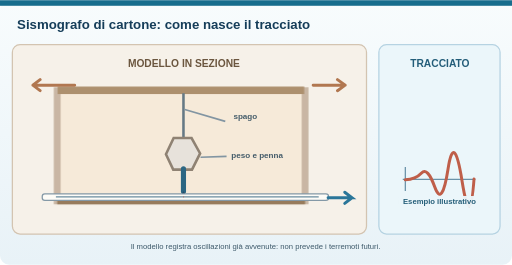
t = 0.00 s
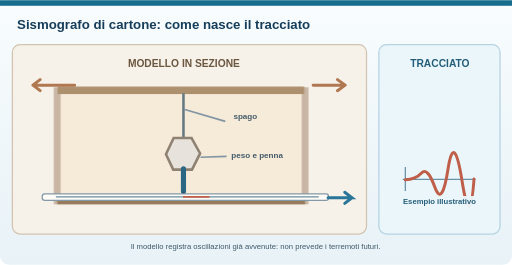
t = 1.53 s
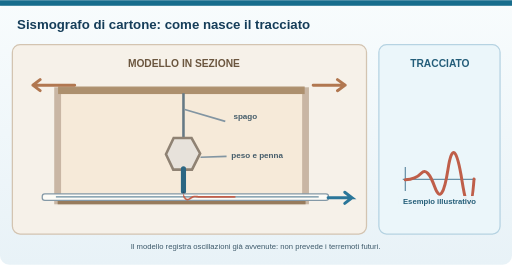
t = 3.04 s
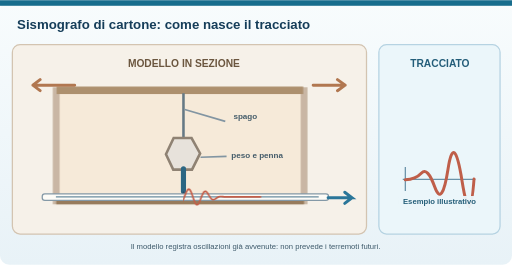
t = 4.55 s
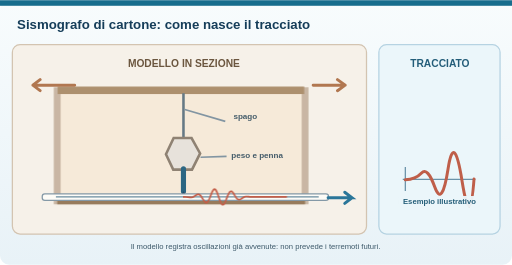
t = 6.06 s
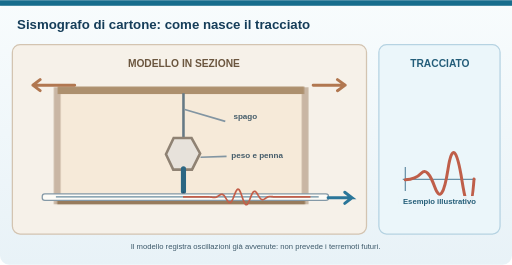
t = 7.44 s

The animated SVG that drew these frames (rendered in a browser with its animation timeline set to each time). Animation: 3 CSS @keyframes rules; one cycle of 9.00 s, repeats indefinitely.

<svg xmlns="http://www.w3.org/2000/svg" width="1200" height="620" viewBox="0 0 1200 620" role="img" aria-labelledby="title desc"><style>.fermo{display:none}.fb{transform-box:fill-box}@media (prefers-reduced-motion:reduce){*{animation:none!important}}@keyframes sb{0.00%{transform:translateX(0.0px)}0.56%{transform:translateX(0.0px)}1.11%{transform:translateX(0.0px)}1.67%{transform:translateX(0.0px)}2.22%{transform:translateX(0.0px)}2.78%{transform:translateX(0.0px)}3.33%{transform:translateX(0.0px)}3.89%{transform:translateX(0.0px)}4.44%{transform:translateX(0.0px)}5.00%{transform:translateX(0.0px)}5.56%{transform:translateX(0.0px)}6.11%{transform:translateX(-0.0px)}6.67%{transform:translateX(-0.0px)}7.22%{transform:translateX(-0.0px)}7.78%{transform:translateX(-0.0px)}8.33%{transform:translateX(-0.0px)}8.89%{transform:translateX(-0.0px)}9.44%{transform:translateX(-0.0px)}10.00%{transform:translateX(-0.0px)}10.56%{transform:translateX(-0.0px)}11.11%{transform:translateX(-0.0px)}11.67%{transform:translateX(0.0px)}12.22%{transform:translateX(0.0px)}12.78%{transform:translateX(0.0px)}13.33%{transform:translateX(0.0px)}13.89%{transform:translateX(0.0px)}14.44%{transform:translateX(0.0px)}15.00%{transform:translateX(0.0px)}15.56%{transform:translateX(0.0px)}16.11%{transform:translateX(0.0px)}16.67%{transform:translateX(0.0px)}17.22%{transform:translateX(-0.0px)}17.78%{transform:translateX(-0.0px)}18.33%{transform:translateX(-0.0px)}18.89%{transform:translateX(-0.0px)}19.44%{transform:translateX(-0.0px)}20.00%{transform:translateX(-0.0px)}20.56%{transform:translateX(-0.0px)}21.11%{transform:translateX(-0.0px)}21.67%{transform:translateX(-0.0px)}22.22%{transform:translateX(-0.0px)}22.78%{transform:translateX(0.0px)}23.33%{transform:translateX(0.0px)}23.89%{transform:translateX(0.1px)}24.44%{transform:translateX(0.2px)}25.00%{transform:translateX(0.3px)}25.56%{transform:translateX(0.5px)}26.11%{transform:translateX(0.5px)}26.67%{transform:translateX(0.5px)}27.22%{transform:translateX(0.3px)}27.78%{transform:translateX(0.0px)}28.33%{transform:translateX(-0.5px)}28.89%{transform:translateX(-1.1px)}29.44%{transform:translateX(-1.7px)}30.00%{transform:translateX(-2.3px)}30.56%{transform:translateX(-2.8px)}31.11%{transform:translateX(-3.0px)}31.67%{transform:translateX(-2.8px)}32.22%{transform:translateX(-2.2px)}32.78%{transform:translateX(-1.3px)}33.33%{transform:translateX(-0.0px)}33.89%{transform:translateX(1.5px)}34.44%{transform:translateX(3.1px)}35.00%{transform:translateX(4.5px)}35.56%{transform:translateX(5.6px)}36.11%{transform:translateX(6.2px)}36.67%{transform:translateX(6.2px)}37.22%{transform:translateX(5.5px)}37.78%{transform:translateX(4.2px)}38.33%{transform:translateX(2.3px)}38.89%{transform:translateX(0.0px)}39.44%{transform:translateX(-2.4px)}40.00%{transform:translateX(-4.8px)}40.56%{transform:translateX(-6.7px)}41.11%{transform:translateX(-8.1px)}41.67%{transform:translateX(-8.7px)}42.22%{transform:translateX(-8.4px)}42.78%{transform:translateX(-7.2px)}43.33%{transform:translateX(-5.3px)}43.89%{transform:translateX(-2.8px)}44.44%{transform:translateX(-0.0px)}45.00%{transform:translateX(2.8px)}45.56%{transform:translateX(5.3px)}46.11%{transform:translateX(7.2px)}46.67%{transform:translateX(8.4px)}47.22%{transform:translateX(8.7px)}47.78%{transform:translateX(8.1px)}48.33%{transform:translateX(6.7px)}48.89%{transform:translateX(4.8px)}49.44%{transform:translateX(2.4px)}50.00%{transform:translateX(0.0px)}50.56%{transform:translateX(-2.3px)}51.11%{transform:translateX(-4.2px)}51.67%{transform:translateX(-5.5px)}52.22%{transform:translateX(-6.2px)}52.78%{transform:translateX(-6.2px)}53.33%{transform:translateX(-5.6px)}53.89%{transform:translateX(-4.5px)}54.44%{transform:translateX(-3.1px)}55.00%{transform:translateX(-1.5px)}55.56%{transform:translateX(-0.0px)}56.11%{transform:translateX(1.3px)}56.67%{transform:translateX(2.2px)}57.22%{transform:translateX(2.8px)}57.78%{transform:translateX(3.0px)}58.33%{transform:translateX(2.8px)}58.89%{transform:translateX(2.3px)}59.44%{transform:translateX(1.7px)}60.00%{transform:translateX(1.1px)}60.56%{transform:translateX(0.5px)}61.11%{transform:translateX(0.0px)}61.67%{transform:translateX(-0.3px)}62.22%{transform:translateX(-0.5px)}62.78%{transform:translateX(-0.5px)}63.33%{transform:translateX(-0.5px)}63.89%{transform:translateX(-0.3px)}64.44%{transform:translateX(-0.2px)}65.00%{transform:translateX(-0.1px)}65.56%{transform:translateX(-0.0px)}66.11%{transform:translateX(-0.0px)}66.67%{transform:translateX(-0.0px)}67.22%{transform:translateX(0.0px)}67.78%{transform:translateX(0.0px)}68.33%{transform:translateX(0.0px)}68.89%{transform:translateX(0.0px)}69.44%{transform:translateX(0.0px)}70.00%{transform:translateX(0.0px)}70.56%{transform:translateX(0.0px)}71.11%{transform:translateX(0.0px)}71.67%{transform:translateX(0.0px)}72.22%{transform:translateX(-0.0px)}72.78%{transform:translateX(-0.0px)}73.33%{transform:translateX(-0.0px)}73.89%{transform:translateX(-0.0px)}74.44%{transform:translateX(-0.0px)}75.00%{transform:translateX(-0.0px)}75.56%{transform:translateX(-0.0px)}76.11%{transform:translateX(-0.0px)}76.67%{transform:translateX(-0.0px)}77.22%{transform:translateX(-0.0px)}77.78%{transform:translateX(-0.0px)}78.33%{transform:translateX(0.0px)}78.89%{transform:translateX(0.0px)}79.44%{transform:translateX(0.0px)}80.00%{transform:translateX(0.0px)}80.56%{transform:translateX(0.0px)}81.11%{transform:translateX(0.0px)}81.67%{transform:translateX(0.0px)}82.22%{transform:translateX(0.0px)}82.78%{transform:translateX(0.0px)}83.33%{transform:translateX(0.0px)}83.89%{transform:translateX(-0.0px)}84.44%{transform:translateX(-0.0px)}85.00%{transform:translateX(-0.0px)}85.56%{transform:translateX(-0.0px)}86.11%{transform:translateX(-0.0px)}86.67%{transform:translateX(-0.0px)}87.22%{transform:translateX(-0.0px)}87.78%{transform:translateX(-0.0px)}88.33%{transform:translateX(-0.0px)}88.89%{transform:translateX(-0.0px)}89.44%{transform:translateX(0.0px)}90.00%{transform:translateX(0.0px)}90.56%{transform:translateX(0.0px)}91.11%{transform:translateX(0.0px)}91.67%{transform:translateX(0.0px)}92.22%{transform:translateX(0.0px)}92.78%{transform:translateX(0.0px)}93.33%{transform:translateX(0.0px)}93.89%{transform:translateX(0.0px)}94.44%{transform:translateX(-0.0px)}95.00%{transform:translateX(-0.0px)}95.56%{transform:translateX(-0.0px)}96.11%{transform:translateX(-0.0px)}96.67%{transform:translateX(-0.0px)}97.22%{transform:translateX(-0.0px)}97.78%{transform:translateX(-0.0px)}98.33%{transform:translateX(-0.0px)}98.89%{transform:translateX(-0.0px)}99.44%{transform:translateX(-0.0px)}100.00%{transform:translateX(-0.0px)}}.scatola{animation:sb 9.0s linear infinite}@keyframes carta{from{transform:translateX(0)}to{transform:translateX(360px)}}.carta{animation:carta 9.0s linear infinite}@keyframes svan{0%,94%{opacity:1}99%,100%{opacity:0}}.svan{animation:svan 9.0s linear infinite}</style><title id="title">Animazione: come il sismografo di cartone registra la scossa</title><desc id="desc">La striscia di carta scorre sotto la penna. Quando la scatola viene scossa, il peso appeso resta quasi fermo e la penna lascia sulla carta una linea ondulata; finita la scossa la linea torna diritta. Il modello registra le oscillazioni, non prevede i terremoti.</desc><defs><linearGradient id="bg" x1="0" x2="0" y1="0" y2="1"><stop stop-color="#f8fcfd"/><stop offset="1" stop-color="#e8f2f7"/></linearGradient><linearGradient id="gel" x1="0" x2="0" y1="0" y2="1"><stop stop-color="#a8dbe6"/><stop offset="1" stop-color="#4ea2b6"/></linearGradient><linearGradient id="sand" x1="0" x2="0" y1="0" y2="1"><stop stop-color="#e6c497"/><stop offset="1" stop-color="#bb9462"/></linearGradient></defs><rect width="1200" height="620" rx="22" fill="url(#bg)"/><rect y="0" width="1200" height="13" fill="#176d8d"/><text x="40" y="67" font-family="Arial,sans-serif" font-size="31" font-weight="700" fill="#153d59" text-anchor="start">Sismografo di cartone: come nasce il tracciato</text>
<rect x="29" y="104" width="830" height="444" rx="18" fill="#f6f1e9" stroke="#d3c4b1" stroke-width="3"/><rect x="888" y="104" width="284" height="444" rx="18" fill="#ebf6fa" stroke="#b6d3e2" stroke-width="3"/>
<text x="431" y="156" font-family="Arial,sans-serif" font-size="24" font-weight="700" fill="#6b563f" text-anchor="middle">MODELLO IN SEZIONE</text><text x="1031" y="156" font-family="Arial,sans-serif" font-size="24" font-weight="700" fill="#235d79" text-anchor="middle">TRACCIATO</text>
<g class="scatola"><path d="M134 212 H715 V470 H134Z" fill="#f6e3c9" opacity=".5" stroke="#9b7d60" stroke-width="16"/>
<path d="M135 211 H713" stroke="#ad906e" stroke-width="18"/><path d="M134 469 H715" stroke="#977b5c" stroke-width="18"/></g>
<path d="M430 218 V327" stroke="#657985" stroke-width="6"/>
<path d="M407 323 L449 323 L469 359 L450 397 H406 L389 361Z" fill="#e7e2db" stroke="#8f8273" stroke-width="6"/>
<path d="M430 395 V448" stroke="#2b6683" stroke-width="12" stroke-linecap="round"/>
<path d="M430 447 l-5 10 h10Z" fill="#294b67"/>
<rect x="99" y="454" width="671" height="15" rx="6" fill="#fdfcf7" stroke="#8499a7" stroke-width="3"/>
<path d="M131 461 H747" stroke="#6a8d9f" stroke-width="3"/>
<path class="fermo" d="M196 461 Q224 440 251 464 T305 462 T359 460 T412 462 T466 459 T522 461 T576 461 T635 461" fill="none" stroke="#c35e49" stroke-width="4"/>
<path d="M175 199 H77 L94 186 M77 199 l17 13 M734 199 H809 l-18 -13 M809 199 l-18 13" stroke="#b17750" stroke-width="7" stroke-linecap="round" stroke-linejoin="round" fill="none"/>
<path d="M769 463 H825 L808 450 M825 463 l-17 13" stroke="#2a7699" stroke-width="7" stroke-linecap="round" fill="none"/>
<text x="547" y="279" font-family="Arial,sans-serif" font-size="19" font-weight="700" fill="#435b69" text-anchor="start">spago</text><text x="542" y="369" font-family="Arial,sans-serif" font-size="19" font-weight="700" fill="#435b69" text-anchor="start">peso e penna</text>
<path d="M528 284 L433 256 M531 366 L470 368" stroke="#8295a2" stroke-width="4" fill="none"/>
<path d="M944 420 H1114" stroke="#6a92a9" stroke-width="3"/>
<path d="M950 391 L950 447" stroke="#6a92a9" stroke-width="3"/><path d="M950 421 Q974 420 988 405 T1019 438 T1050 396 T1083 424 T1111 419" fill="none" stroke="#bf5e49" stroke-width="7" stroke-linecap="round"/>
<rect class="targhetta" x="934" y="459" width="191" height="26" rx="8" fill="#ebf6fa" fill-opacity=".95"/><text x="1030" y="478" font-family="Arial,sans-serif" font-size="18" font-weight="700" fill="#245e79" text-anchor="middle">Esempio illustrativo</text>
<text x="599" y="583" font-family="Arial,sans-serif" font-size="18" font-weight="400" fill="#3d596a" text-anchor="middle">Il modello registra oscillazioni già avvenute: non prevede i terremoti futuri.</text><clipPath id="nastro"><rect x="430" y="436" width="330" height="52"/></clipPath><g clip-path="url(#nastro)"><g class="svan"><g class="carta"><path d="M430.0 461.0 L428.8 461.0 L427.6 461.0 L426.4 461.0 L425.2 461.0 L424.0 461.0 L422.8 461.0 L421.6 461.0 L420.4 461.0 L419.2 461.0 L418.0 461.0 L416.8 461.0 L415.6 461.0 L414.4 461.0 L413.2 461.0 L412.0 461.0 L410.8 461.0 L409.6 461.0 L408.4 461.0 L407.2 461.0 L406.0 461.0 L404.8 461.0 L403.6 461.0 L402.4 461.0 L401.2 461.0 L400.0 461.0 L398.8 461.0 L397.6 461.0 L396.4 461.0 L395.2 461.0 L394.0 461.0 L392.8 461.0 L391.6 461.0 L390.4 461.0 L389.2 461.0 L388.0 461.0 L386.8 461.0 L385.6 461.0 L384.4 461.0 L383.2 461.0 L382.0 461.0 L380.8 461.0 L379.6 461.0 L378.4 461.0 L377.2 461.0 L376.0 461.0 L374.8 461.0 L373.6 461.0 L372.4 461.0 L371.2 461.0 L370.0 461.0 L368.8 461.0 L367.6 461.0 L366.4 461.0 L365.2 461.0 L364.0 461.0 L362.8 461.0 L361.6 461.0 L360.4 461.0 L359.2 461.0 L358.0 461.0 L356.8 461.0 L355.6 461.0 L354.4 461.0 L353.2 461.0 L352.0 461.0 L350.8 461.0 L349.6 461.0 L348.4 461.0 L347.2 461.0 L346.0 460.9 L344.8 460.9 L343.6 460.7 L342.4 460.6 L341.2 460.4 L340.0 460.3 L338.8 460.1 L337.6 460.0 L336.4 459.9 L335.2 459.9 L334.0 459.9 L332.8 460.1 L331.6 460.4 L330.4 460.8 L329.2 461.4 L328.0 462.0 L326.8 462.8 L325.6 463.6 L324.4 464.4 L323.2 465.2 L322.0 465.9 L320.8 466.5 L319.6 467.0 L318.4 467.2 L317.2 467.2 L316.0 466.9 L314.8 466.3 L313.6 465.4 L312.4 464.2 L311.2 462.7 L310.0 461.0 L308.8 459.1 L307.6 457.2 L306.4 455.2 L305.2 453.3 L304.0 451.5 L302.8 450.0 L301.6 448.8 L300.4 448.0 L299.2 447.7 L298.0 447.9 L296.8 448.6 L295.6 449.8 L294.4 451.5 L293.2 453.6 L292.0 456.2 L290.8 459.0 L289.6 462.0 L288.4 465.1 L287.2 468.2 L286.0 471.1 L284.8 473.7 L283.6 475.9 L282.4 477.6 L281.2 478.8 L280.0 479.3 L278.8 479.1 L277.6 478.3 L276.4 476.8 L275.2 474.7 L274.0 472.1 L272.8 469.1 L271.6 465.7 L270.4 462.2 L269.2 458.6 L268.0 455.1 L266.8 451.9 L265.6 449.0 L264.4 446.5 L263.2 444.6 L262.0 443.4 L260.8 442.8 L259.6 442.8 L258.4 443.5 L257.2 444.9 L256.0 446.8 L254.8 449.1 L253.6 451.8 L252.4 454.8 L251.2 457.9 L250.0 461.0 L248.8 464.0 L247.6 466.7 L246.4 469.1 L245.2 471.2 L244.0 472.7 L242.8 473.7 L241.6 474.2 L240.4 474.2 L239.2 473.8 L238.0 472.8 L236.8 471.5 L235.6 469.9 L234.4 468.1 L233.2 466.2 L232.0 464.2 L230.8 462.2 L229.6 460.4 L228.4 458.8 L227.2 457.4 L226.0 456.3 L224.8 455.5 L223.6 455.0 L222.4 454.8 L221.2 454.8 L220.0 455.1 L218.8 455.6 L217.6 456.3 L216.4 457.1 L215.2 457.9 L214.0 458.7 L212.8 459.5 L211.6 460.2 L210.4 460.8 L209.2 461.3 L208.0 461.7 L206.8 462.0 L205.6 462.1 L204.4 462.1 L203.2 462.1 L202.0 462.0 L200.8 461.8 L199.6 461.7 L198.4 461.5 L197.2 461.3 L196.0 461.2 L194.8 461.1 L193.6 461.1 L192.4 461.0 L191.2 461.0 L190.0 461.0 L188.8 461.0 L187.6 461.0 L186.4 461.0 L185.2 461.0 L184.0 461.0 L182.8 461.0 L181.6 461.0 L180.4 461.0 L179.2 461.0 L178.0 461.0 L176.8 461.0 L175.6 461.0 L174.4 461.0 L173.2 461.0 L172.0 461.0 L170.8 461.0 L169.6 461.0 L168.4 461.0 L167.2 461.0 L166.0 461.0 L164.8 461.0 L163.6 461.0 L162.4 461.0 L161.2 461.0 L160.0 461.0 L158.8 461.0 L157.6 461.0 L156.4 461.0 L155.2 461.0 L154.0 461.0 L152.8 461.0 L151.6 461.0 L150.4 461.0 L149.2 461.0 L148.0 461.0 L146.8 461.0 L145.6 461.0 L144.4 461.0 L143.2 461.0 L142.0 461.0 L140.8 461.0 L139.6 461.0 L138.4 461.0 L137.2 461.0 L136.0 461.0 L134.8 461.0 L133.6 461.0 L132.4 461.0 L131.2 461.0 L130.0 461.0 L128.8 461.0 L127.6 461.0 L126.4 461.0 L125.2 461.0 L124.0 461.0 L122.8 461.0 L121.6 461.0 L120.4 461.0 L119.2 461.0 L118.0 461.0 L116.8 461.0 L115.6 461.0 L114.4 461.0 L113.2 461.0 L112.0 461.0 L110.8 461.0 L109.6 461.0 L108.4 461.0 L107.2 461.0 L106.0 461.0 L104.8 461.0 L103.6 461.0 L102.4 461.0 L101.2 461.0 L100.0 461.0 L98.8 461.0 L97.6 461.0 L96.4 461.0 L95.2 461.0 L94.0 461.0 L92.8 461.0 L91.6 461.0 L90.4 461.0 L89.2 461.0 L88.0 461.0 L86.8 461.0 L85.6 461.0 L84.4 461.0 L83.2 461.0 L82.0 461.0 L80.8 461.0 L79.6 461.0 L78.4 461.0 L77.2 461.0 L76.0 461.0 L74.8 461.0 L73.6 461.0 L72.4 461.0 L71.2 461.0 L70.0 461.0" fill="none" stroke="#c35e49" stroke-width="4" stroke-linejoin="round"/></g></g></g></svg>
